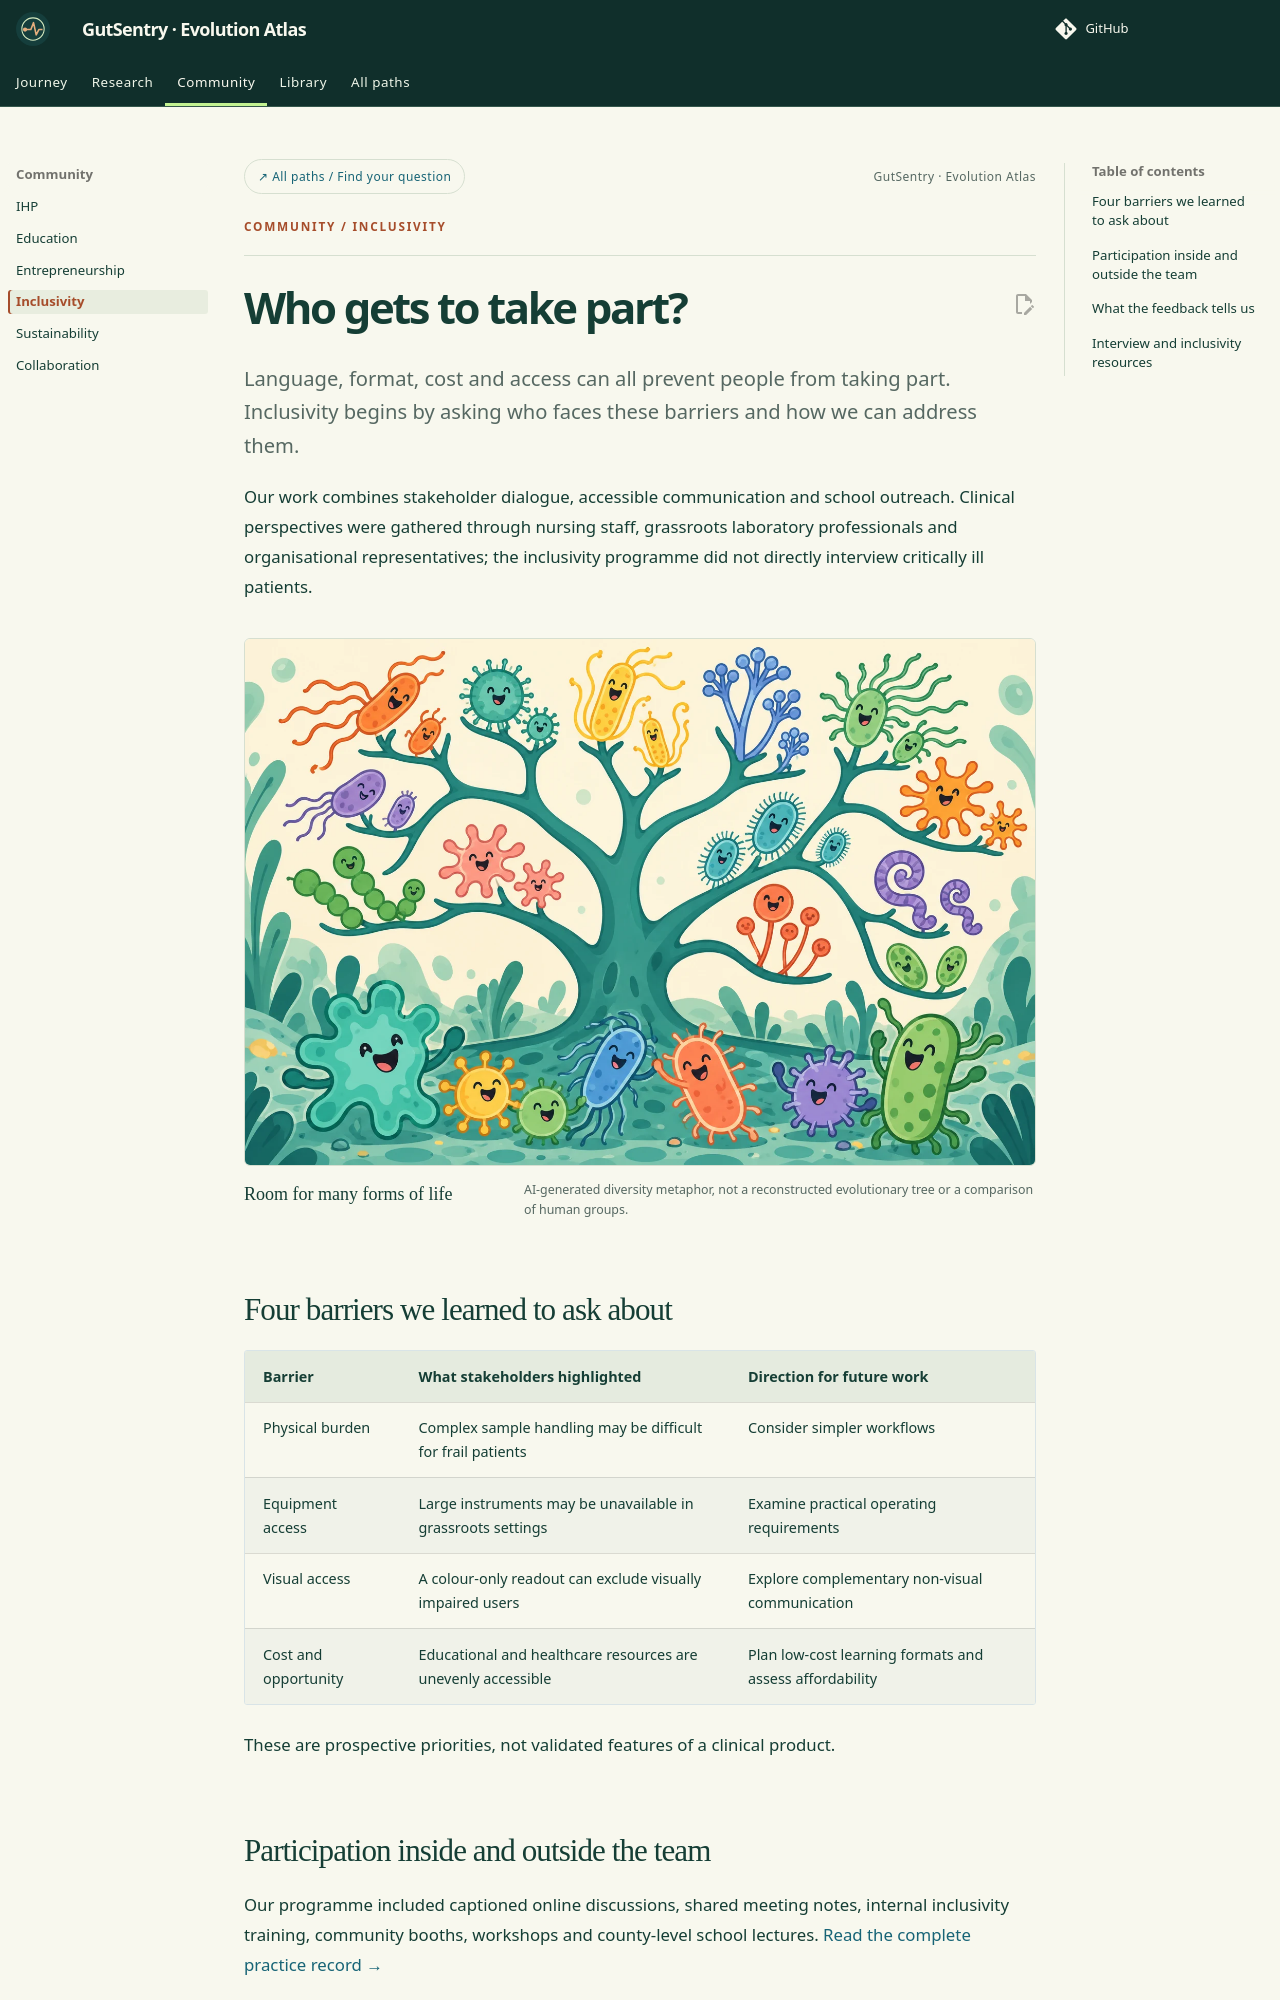

repository: idec-teams/2026_LZU-CHINA · page: human-practices/inclusivity/index.html · generator: mkdocs

---
title: Inclusivity
eyebrow: Community / Inclusivity
---

# Who gets to take part?

<p class="lead">Language, format, cost and access can all prevent people from taking part. Inclusivity begins by asking who faces these barriers and how we can address them.</p>

Our work combines stakeholder dialogue, accessible communication and school outreach. Clinical perspectives were gathered through nursing staff, grassroots laboratory professionals and organisational representatives; the inclusivity programme did not directly interview critically ill patients.

<figure class="editorial-figure"><img src="../../img/cartoon/cartoon-diversity.webp" width="1536" height="1024" alt="Diverse cartoon microbes gather around a branching tree." loading="lazy" decoding="async"><figcaption><strong>Room for many forms of life</strong><span>AI-generated diversity metaphor, not a reconstructed evolutionary tree or a comparison of human groups.</span></figcaption></figure>

## Four barriers we learned to ask about

| Barrier | What stakeholders highlighted | Direction for future work |
| --- | --- | --- |
| Physical burden | Complex sample handling may be difficult for frail patients | Consider simpler workflows |
| Equipment access | Large instruments may be unavailable in grassroots settings | Examine practical operating requirements |
| Visual access | A colour-only readout can exclude visually impaired users | Explore complementary non-visual communication |
| Cost and opportunity | Educational and healthcare resources are unevenly accessible | Plan low-cost learning formats and assess affordability |

These are prospective priorities, not validated features of a clinical product.

## Participation inside and outside the team

Our programme included captioned online discussions, shared meeting notes, internal inclusivity training, community booths, workshops and county-level school lectures. [Read the complete practice record →](inclusivity-record.md)
